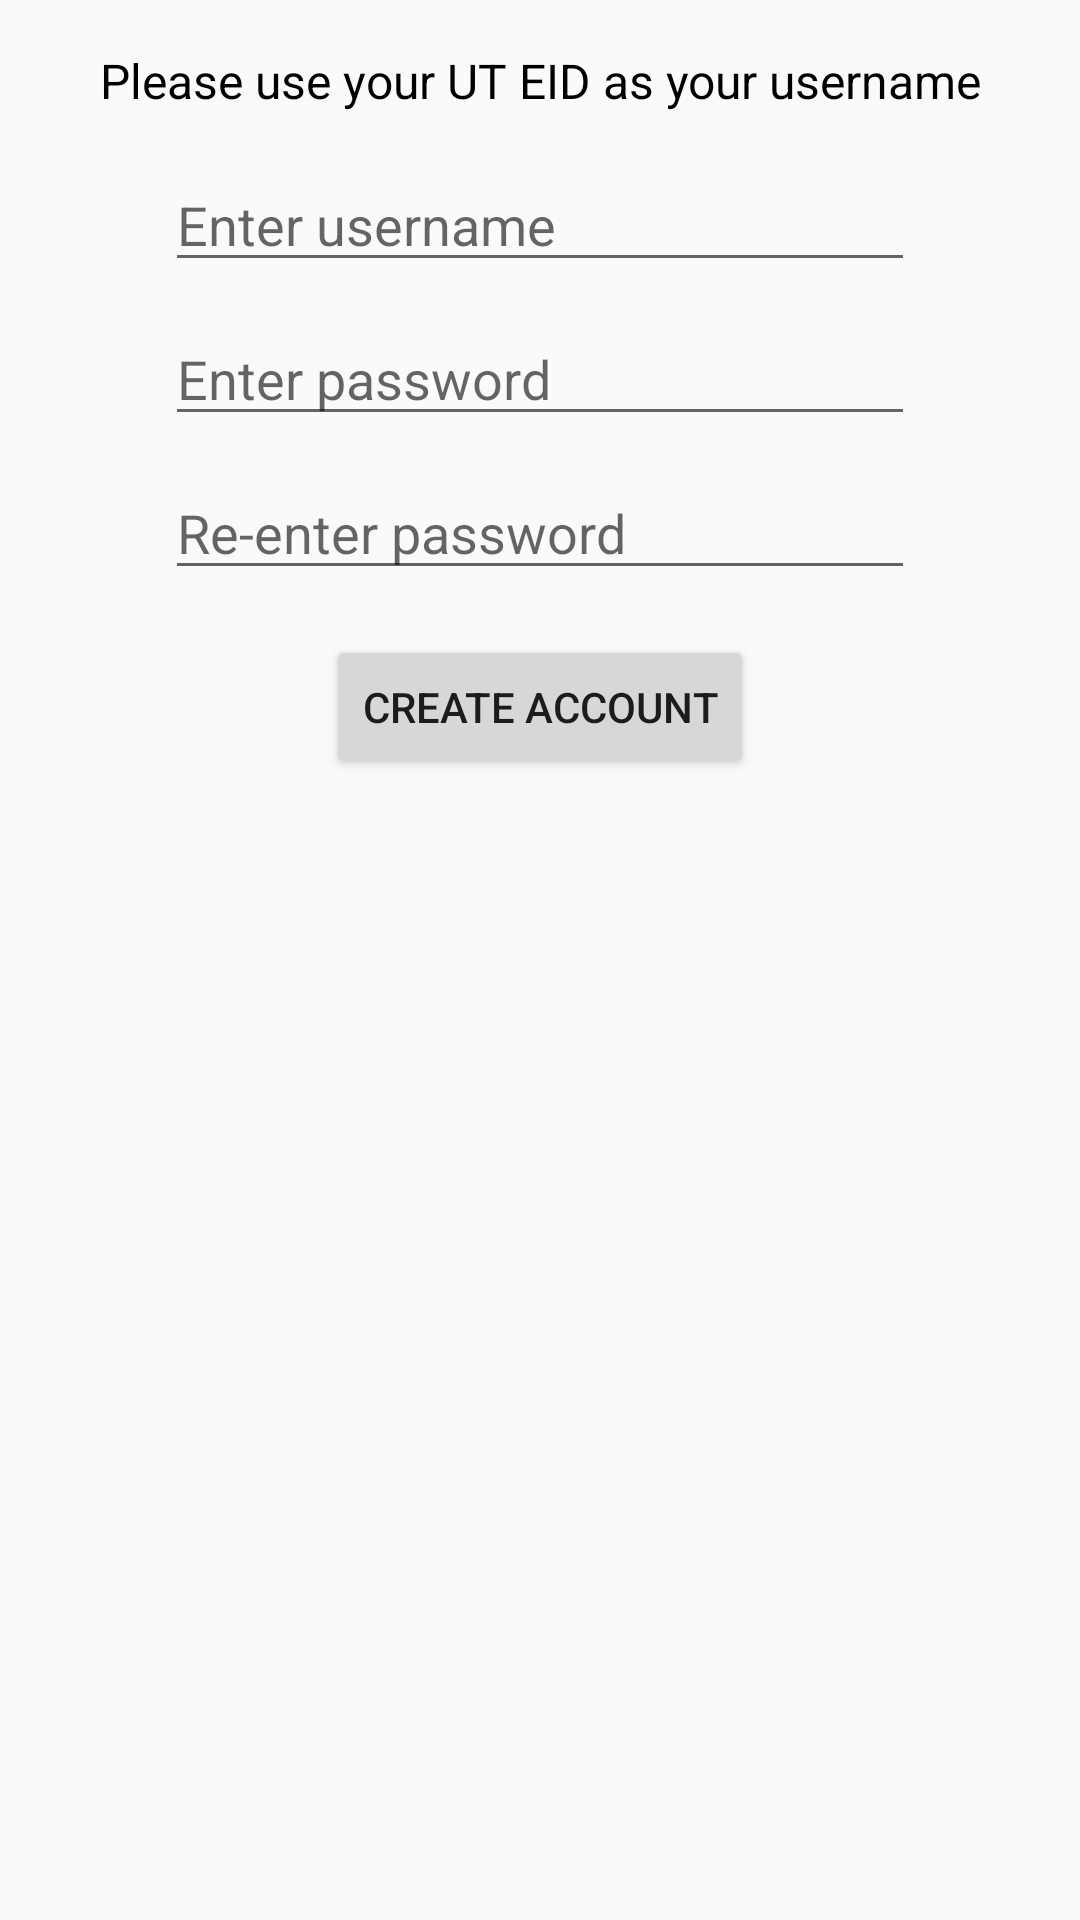

This screen was rendered from an Android layout file. Write that file and the resources it references.
<!-- AndroidManifest.xml: application theme AppTheme -->
<!-- res/layout/create_new_account.xml -->
<?xml version="1.0" encoding="utf-8"?>
<LinearLayout xmlns:android="http://schemas.android.com/apk/res/android"
    android:orientation="vertical"
    android:layout_width="match_parent"
    android:layout_height="match_parent"
    android:padding="16dp"
    android:layout_marginTop="20dp">

    <TextView
        android:id="@+id/enter_gmail"
        android:layout_width="wrap_content"
        android:layout_height="wrap_content"
        android:layout_gravity="center"
        android:gravity="center"
        android:text="@string/use_eid"
        android:textColor="#000000"
        android:layout_marginBottom="15dp"
        android:textSize="16sp"/>

    <EditText
        android:id="@+id/create_username"
        android:layout_width="250dp"
        android:layout_height="wrap_content"
        android:layout_gravity="center"
        android:hint="@string/enter_username"/>

    <EditText
        android:id="@+id/create_password"
        android:layout_width="250dp"
        android:layout_height="wrap_content"
        android:layout_marginTop="10dp"
        android:inputType="textPassword"
        android:ems="10"
        android:layout_gravity="center"
        android:hint="@string/enter_password"/>

    <EditText
        android:id="@+id/confirm_password"
        android:layout_width="250dp"
        android:layout_height="wrap_content"
        android:layout_marginTop="10dp"
        android:inputType="textPassword"
        android:ems="10"
        android:layout_gravity="center"
        android:hint="@string/confirm_password"/>

    <Button
        android:id="@+id/create_account_button"
        android:layout_width="wrap_content"
        android:layout_height="wrap_content"
        android:layout_marginTop="15dp"
        android:layout_gravity="center"
        android:text="@string/create_account"
        android:onClick="createNewAccount"/>
</LinearLayout>
<!-- resources referenced by this layout -->
<resources>
  <string name="confirm_password">Re-enter password</string>
  <string name="create_account">Create Account</string>
  <string name="enter_password">Enter password</string>
  <string name="enter_username">Enter username</string>
  <string name="use_eid">Please use your UT EID as your username</string>
  <style name="AppTheme" parent="Theme.AppCompat.Light.NoActionBar">
          <item name="colorPrimary">@color/colorPrimary</item>
          <item name="colorPrimaryDark">@color/colorPrimaryDark</item>
          <item name="colorAccent">@color/colorAccent</item>
          <item name="android:windowNoTitle">true</item>
          <item name="android:windowActionModeOverlay">true</item>
          <item name="windowActionModeOverlay">true</item>
      </style>
  <color name="colorPrimary">#407f7f</color>
  <color name="colorPrimaryDark">#226666</color>
  <color name="colorAccent">#aa3939</color>
</resources>
